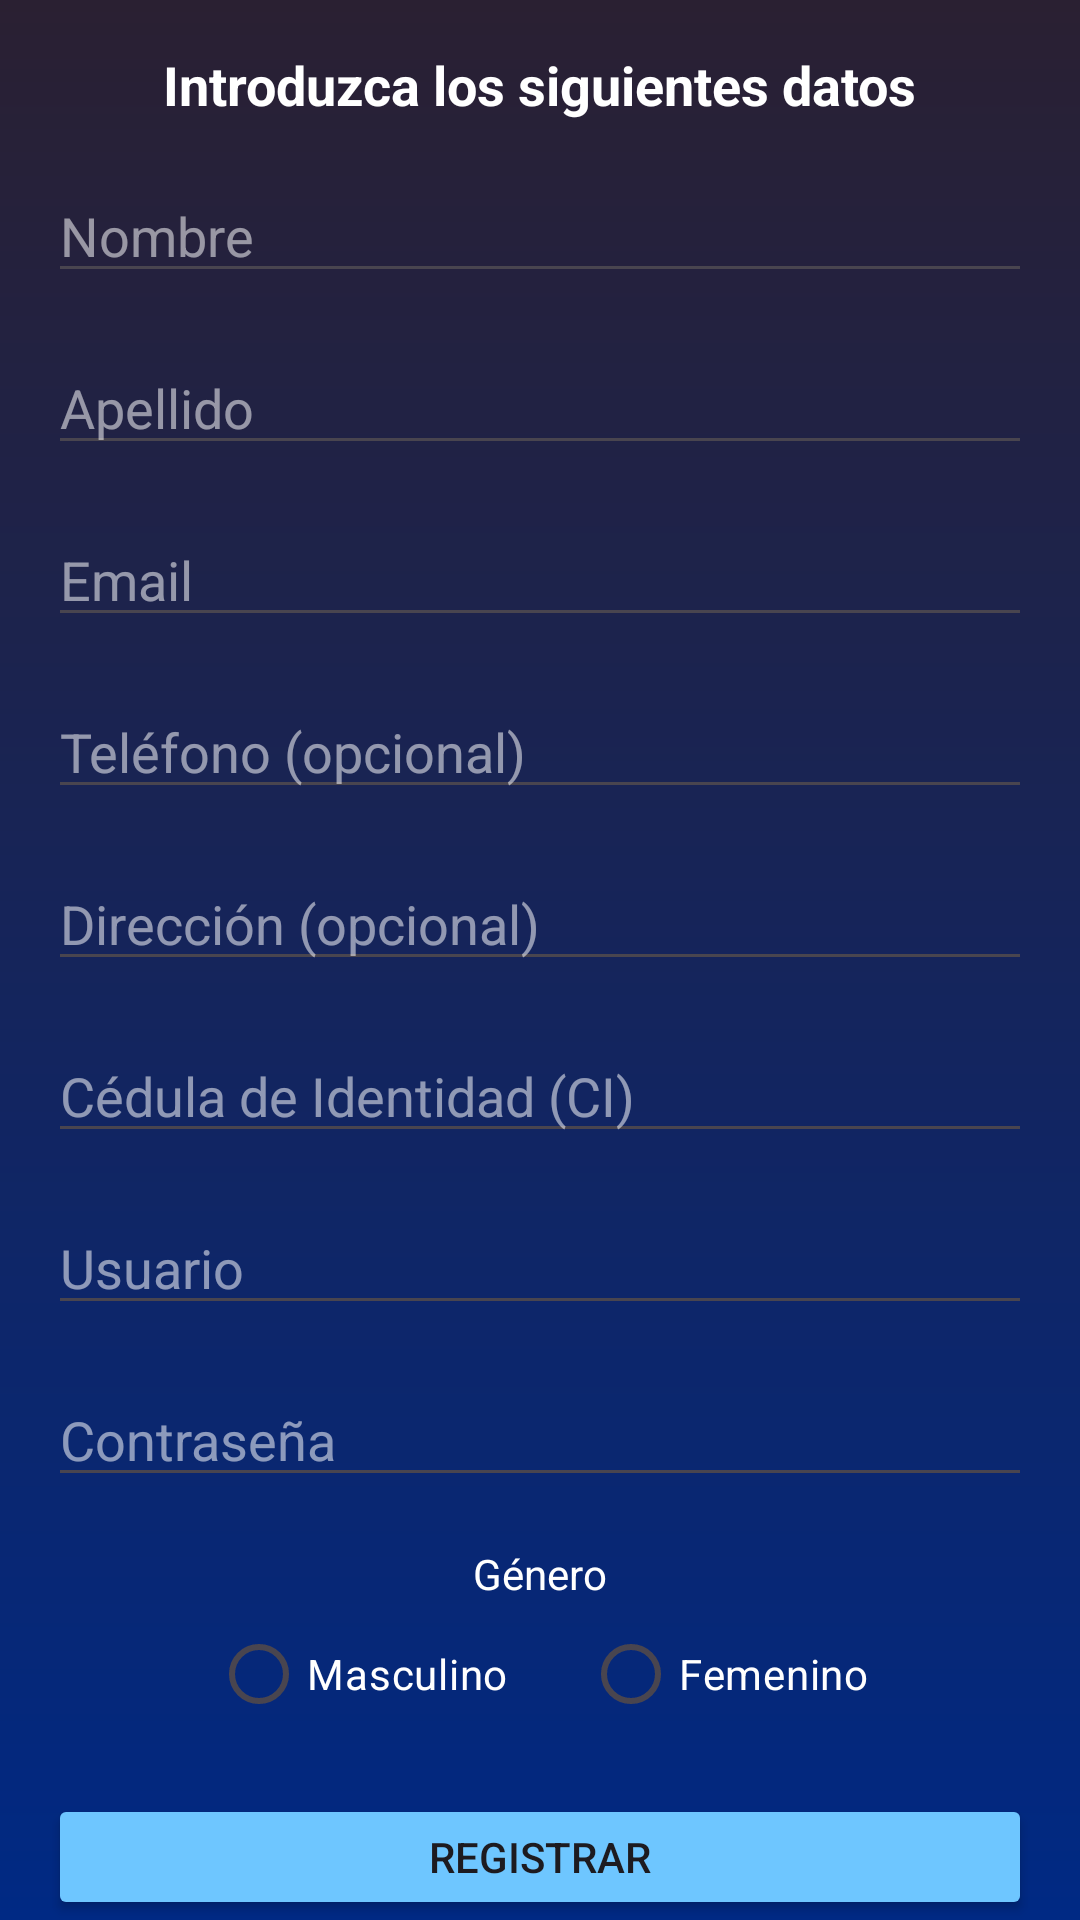

Layout XML and referenced resources for this Android screen:
<!-- AndroidManifest.xml: application theme Theme.Biblioverso -->
<!-- res/layout/activity_register.xml -->
<?xml version="1.0" encoding="utf-8"?>
<LinearLayout xmlns:android="http://schemas.android.com/apk/res/android"
    xmlns:app="http://schemas.android.com/apk/res-auto"
    xmlns:tools="http://schemas.android.com/tools"
    android:id="@+id/main"
    android:layout_width="match_parent"
    android:layout_height="match_parent"
    android:orientation="vertical"
    tools:context=".Views.RegisterActivity"
    android:gravity="center"
    android:background="@drawable/gradientbg">
    <TextView
        android:layout_width="wrap_content"
        android:layout_height="wrap_content"
        android:text="Introduzca los siguientes datos"
        android:textSize="18sp"
        android:textStyle="bold"
        android:layout_margin="16dp"
        android:textColor="@color/white"/>

    <EditText
        android:id="@+id/etxtNombre"
        android:layout_width="match_parent"
        android:layout_height="wrap_content"
        android:hint="Nombre"
        android:inputType="textPersonName"
        android:layout_marginHorizontal="16dp"
        android:layout_marginBottom="16dp"
        android:textColor="@color/white"
        android:textColorHint="@color/gray"
        android:imeOptions="actionNext"/>

    <EditText
        android:id="@+id/etxtApellido"
        android:layout_width="match_parent"
        android:layout_height="wrap_content"
        android:hint="Apellido"
        android:inputType="textPersonName"
        android:layout_marginHorizontal="16dp"
        android:layout_marginBottom="16dp"
        android:textColor="@color/white"
        android:textColorHint="@color/gray"
        android:imeOptions="actionNext"/>

    <EditText
        android:id="@+id/etxtEmail"
        android:layout_width="match_parent"
        android:layout_height="wrap_content"
        android:hint="Email"
        android:inputType="textEmailAddress"
        android:layout_marginHorizontal="16dp"
        android:layout_marginBottom="16dp"
        android:textColor="@color/white"
        android:textColorHint="@color/gray"
        android:imeOptions="actionNext"/>

    <EditText
        android:id="@+id/etxtTelefono"
        android:layout_width="match_parent"
        android:layout_height="wrap_content"
        android:hint="Teléfono (opcional)"
        android:inputType="phone"
        android:layout_marginHorizontal="16dp"
        android:layout_marginBottom="16dp"
        android:textColor="@color/white"
        android:textColorHint="@color/gray"
        android:imeOptions="actionNext"/>

    <EditText
        android:id="@+id/etxtDireccion"
        android:layout_width="match_parent"
        android:layout_height="wrap_content"
        android:hint="Dirección (opcional)"
        android:inputType="textPostalAddress"
        android:layout_marginHorizontal="16dp"
        android:layout_marginBottom="16dp"
        android:textColor="@color/white"
        android:textColorHint="@color/gray"
        android:imeOptions="actionNext"/>

    <EditText
        android:id="@+id/etxtCI"
        android:layout_width="match_parent"
        android:layout_height="wrap_content"
        android:hint="Cédula de Identidad (CI)"
        android:inputType="number"
        android:layout_marginHorizontal="16dp"
        android:layout_marginBottom="16dp"
        android:textColor="@color/white"
        android:textColorHint="@color/gray"
        android:imeOptions="actionNext"/>

    <EditText
        android:id="@+id/etxtUsuario"
        android:layout_width="match_parent"
        android:layout_height="wrap_content"
        android:hint="Usuario"
        android:inputType="text"
        android:layout_marginHorizontal="16dp"
        android:layout_marginBottom="16dp"
        android:textColor="@color/white"
        android:textColorHint="@color/gray"
        android:imeOptions="actionNext"/>

    <EditText
        android:id="@+id/etxtPassword"
        android:layout_width="match_parent"
        android:layout_height="wrap_content"
        android:hint="Contraseña"
        android:inputType="textPassword"
        android:layout_marginHorizontal="16dp"
        android:layout_marginBottom="16dp"
        android:textColor="@color/white"
        android:textColorHint="@color/gray"/>

    <TextView
        android:layout_width="wrap_content"
        android:layout_height="wrap_content"
        android:text="Género"
        android:textColor="@color/white"
        android:textColorHint="@color/gray"/>

    <RadioGroup
        android:id="@+id/rgGenero"
        android:layout_width="wrap_content"
        android:layout_height="wrap_content"
        android:orientation="horizontal"
        android:layout_marginBottom="16dp"
        android:gravity="center">

        <RadioButton
            android:id="@+id/rbM"
            android:layout_width="wrap_content"
            android:layout_height="wrap_content"
            android:text="Masculino"
            android:layout_marginRight="25dp"
            android:textColor="@color/white"
            android:textColorHint="@color/gray"/>

        <RadioButton
            android:id="@+id/rbF"
            android:layout_width="wrap_content"
            android:layout_height="wrap_content"
            android:text="Femenino"
            android:textColor="@color/white"
            android:textColorHint="@color/gray"/>
    </RadioGroup>

    <Button
        android:id="@+id/btnRegistrar"
        android:layout_width="match_parent"
        android:layout_height="wrap_content"
        android:text="Registrar"
        android:layout_marginHorizontal="16dp"
        android:backgroundTint="@color/color2"/>
</LinearLayout>
<!-- resources referenced by this layout -->
<resources>
  <color name="color2">#FF6EC6FF</color>
  <color name="gray">#88FFFFFF</color>
  <color name="white">#FFFFFFFF</color>
  <!-- drawable gradientbg (drawable) -->
  <?xml version="1.0" encoding="utf-8"?>
  <layer-list xmlns:android="http://schemas.android.com/apk/res/android">
      <item>
          <shape>
              <gradient
                  android:startColor="@color/color3"
                  android:endColor="@color/color1"
                  android:angle="270" />
          </shape>
      </item>
  </layer-list>
  <style name="Theme.Biblioverso" parent="Base.Theme.Biblioverso" />
  <color name="color3">#FF2A2032</color>
  <color name="color1">#FF002984</color>
  <style name="Base.Theme.Biblioverso" parent="Theme.Material3.DayNight.NoActionBar">
          
          
      </style>
</resources>
